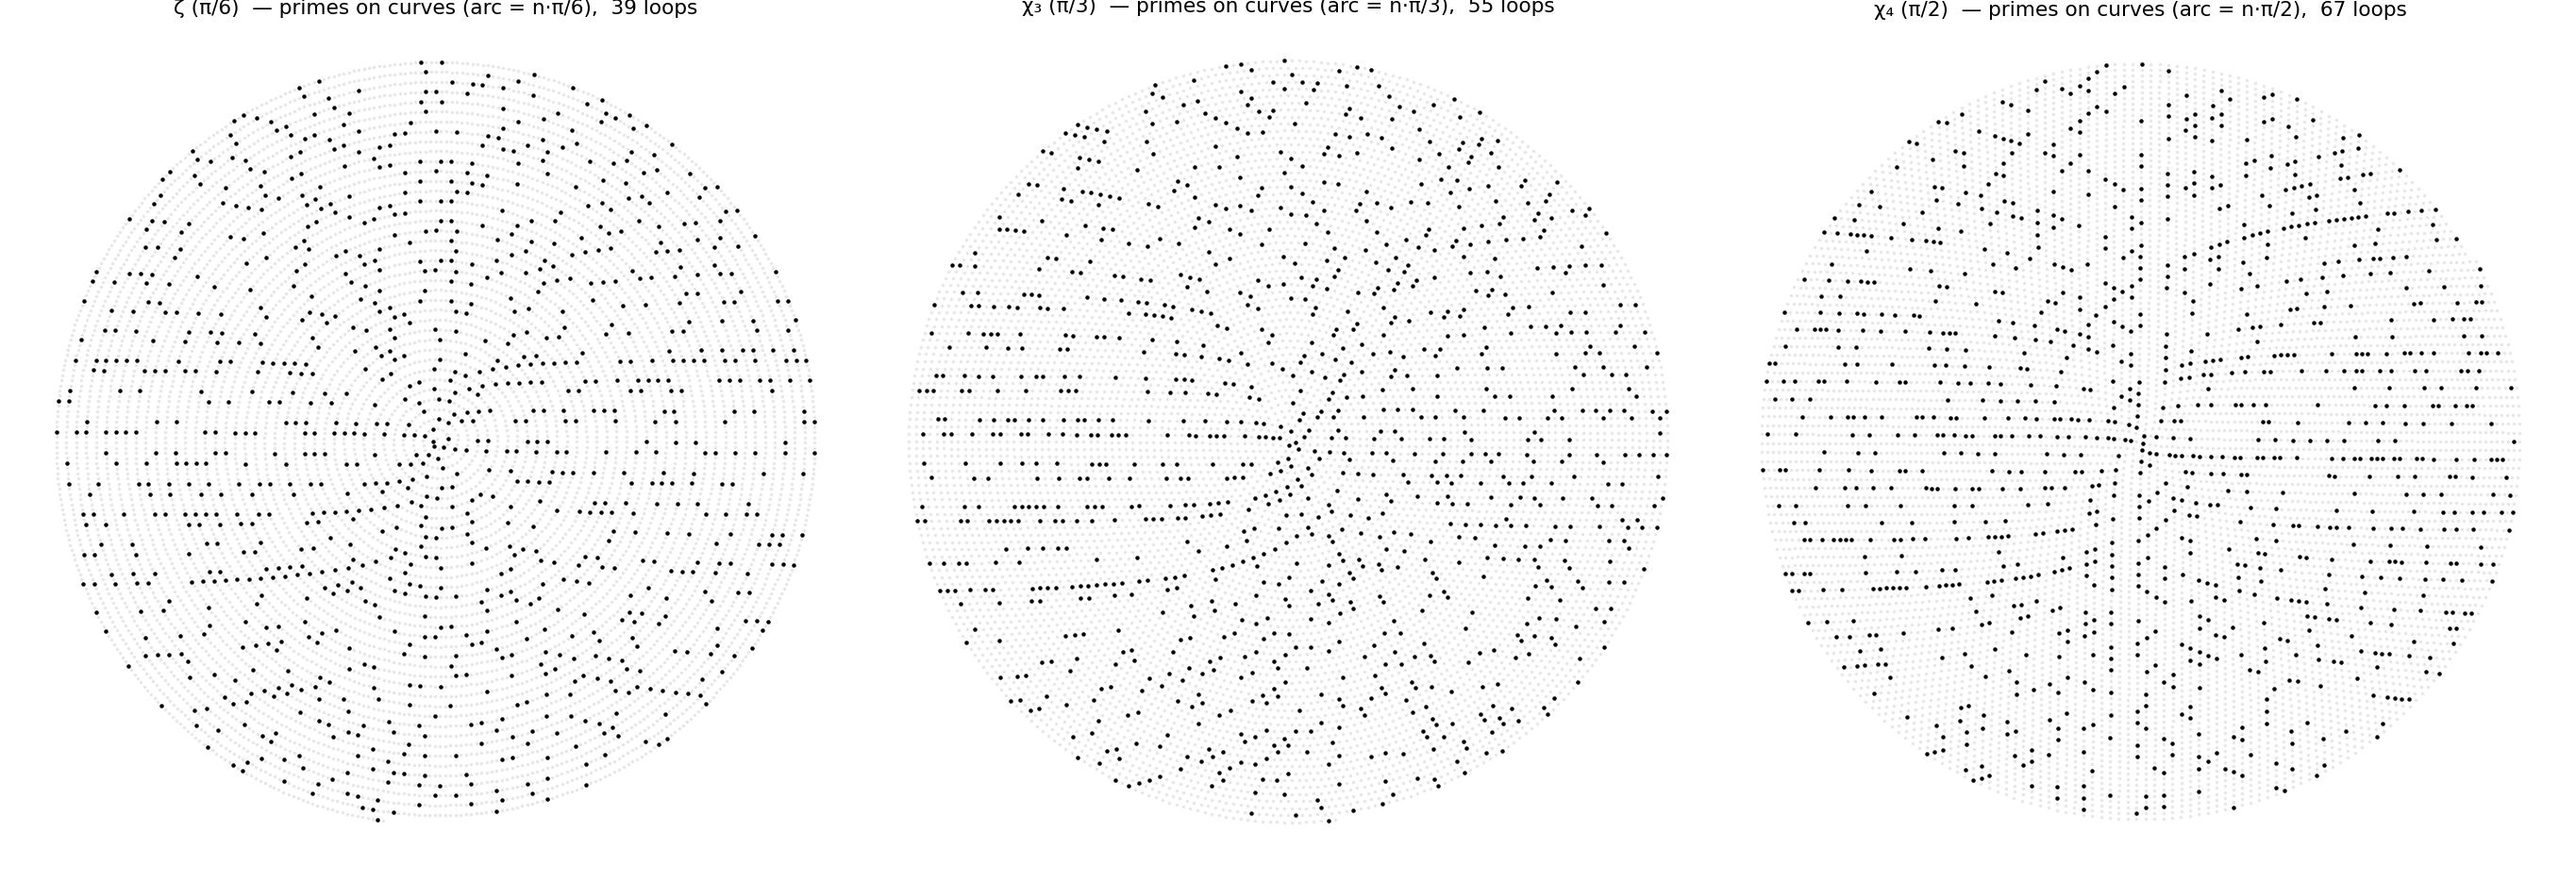

Source code (Python):
"""
Unwind → drop integers 1 helix-unit apart → rewind.  Top-down this is a prime spiral
(θ ∝ √n, R ∝ √n, the arc-length placement), and the primes fall on CURVES — the lines.

Big, clean: primes black, composites faint, one panel per helix unit.
"""
import numpy as np, math, os
import matplotlib; matplotlib.use('Agg'); import matplotlib.pyplot as plt
OUT = os.path.dirname(os.path.abspath(__file__))

def sieve(N):
    s = np.ones(N+1, bool); s[:2] = False
    for i in range(2, int(N**0.5)+1):
        if s[i]: s[i*i::i] = False
    return s

CH = [dict(name='ζ (π/6)', d=6, pitch=math.pi/6),
      dict(name='χ₃ (π/3)', d=3, pitch=math.pi/3),
      dict(name='χ₄ (π/2)', d=2, pitch=math.pi/2)]
N = 9000
isP = sieve(N)
kg = np.linspace(0, 90, 700000)

fig, axes = plt.subplots(1, 3, figsize=(21, 7.2))
for ax, ch in zip(axes, CH):
    d, pitch = ch['d'], ch['pitch']
    dsdk = np.sqrt(1 + (2*math.pi*kg)**2 + pitch**2)
    s = np.concatenate([[0.0], np.cumsum((dsdk[1:]+dsdk[:-1])/2*np.diff(kg))])
    n = np.arange(1, N+1)
    kn = np.interp(n*(math.pi/d), s, kg)
    th = 2*math.pi*kn
    x, y = kn*np.cos(th), kn*np.sin(th)
    pr = isP[1:N+1]
    ax.scatter(x[~pr], y[~pr], s=1.0, color='0.85', alpha=0.5)
    ax.scatter(x[pr], y[pr], s=2.2, color='black')
    ax.set_aspect('equal'); ax.axis('off')
    ax.set_title(f"{ch['name']}  — primes on curves (arc = n·π/{ch['d']}),  {kn.max():.0f} loops")
fig.tight_layout(); fig.savefig(f'{OUT}/helix_spiral.png', dpi=130)
print(f"saved {OUT}/helix_spiral.png")
